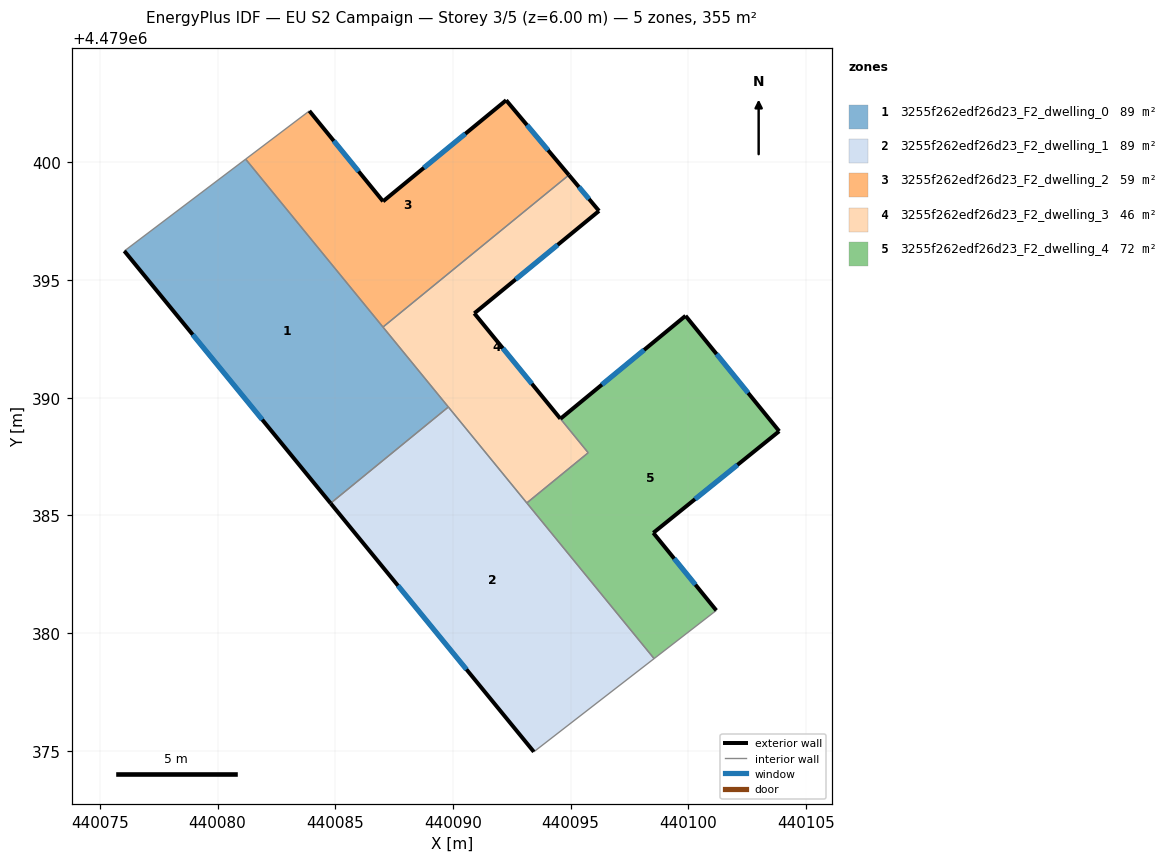
=== STOREY PLAN SPEC (per zone: floor XY polygon, exterior-wall plan segments, windows/doors) ===
zone 1: 3255f262edf26d23_F2_dwelling_0  (88.7 m²)
  floor: (440081.19, 4479400.14) (440089.81, 4479389.61) (440084.80, 4479385.51) (440076.04, 4479396.24)
  exterior wall: (440076.04, 4479396.24) – (440084.80, 4479385.51)  [13.9 m]
    window: (440078.94, 4479392.68) – (440081.90, 4479389.07)  [4.7 m²]
  interior walls: 4
zone 2: 3255f262edf26d23_F2_dwelling_1  (88.7 m²)
  floor: (440089.81, 4479389.61) (440098.55, 4479378.91) (440093.44, 4479374.95) (440084.80, 4479385.51)
  exterior wall: (440084.80, 4479385.51) – (440093.44, 4479374.95)  [13.6 m]
    window: (440087.67, 4479382.01) – (440090.58, 4479378.45)  [4.7 m²]
  interior walls: 4
zone 3: 3255f262edf26d23_F2_dwelling_2  (59.2 m²)
  floor: (440092.26, 4479402.64) (440094.93, 4479399.47) (440087.03, 4479393.00) (440081.19, 4479400.14) (440083.90, 4479402.19) (440087.03, 4479398.35)
  exterior wall: (440087.03, 4479398.35) – (440083.90, 4479402.19)  [5.0 m]
    window: (440085.99, 4479399.62) – (440084.94, 4479400.92)  [1.7 m²]
  exterior wall: (440092.27, 4479402.64) – (440087.03, 4479398.35)  [6.8 m]
    window: (440090.53, 4479401.22) – (440088.77, 4479399.77)  [2.3 m²]
  exterior wall: (440094.93, 4479399.47) – (440092.27, 4479402.64)  [4.1 m]
    window: (440094.05, 4479400.52) – (440093.15, 4479401.59)  [1.4 m²]
  interior walls: 3
zone 4: 3255f262edf26d23_F2_dwelling_3  (46.3 m²)
  floor: (440094.93, 4479399.47) (440096.21, 4479397.94) (440090.91, 4479393.59) (440095.75, 4479387.66) (440093.14, 4479385.53) (440087.03, 4479393.00)
  exterior wall: (440096.21, 4479397.94) – (440094.93, 4479399.47)  [2.0 m]
    window: (440095.79, 4479398.45) – (440095.36, 4479398.96)  [0.7 m²]
  exterior wall: (440090.91, 4479393.59) – (440096.21, 4479397.94)  [6.9 m]
    window: (440092.67, 4479395.03) – (440094.46, 4479396.50)  [2.3 m²]
  exterior wall: (440094.57, 4479389.11) – (440090.91, 4479393.59)  [5.8 m]
    window: (440093.36, 4479390.59) – (440092.12, 4479392.10)  [2.0 m²]
  interior walls: 5
zone 5: 3255f262edf26d23_F2_dwelling_4  (72.1 m²)
  floor: (440099.89, 4479393.48) (440103.87, 4479388.58) (440098.52, 4479384.26) (440101.20, 4479380.96) (440098.55, 4479378.91) (440093.14, 4479385.53) (440095.75, 4479387.66) (440094.57, 4479389.11)
  exterior wall: (440099.89, 4479393.48) – (440094.57, 4479389.11)  [6.9 m]
    window: (440098.13, 4479392.03) – (440096.34, 4479390.56)  [2.3 m²]
  exterior wall: (440103.87, 4479388.58) – (440099.89, 4479393.48)  [6.3 m]
    window: (440102.55, 4479390.20) – (440101.21, 4479391.86)  [2.2 m²]
  exterior wall: (440098.52, 4479384.26) – (440103.87, 4479388.58)  [6.9 m]
    window: (440100.29, 4479385.69) – (440102.10, 4479387.15)  [2.3 m²]
  exterior wall: (440101.20, 4479380.96) – (440098.52, 4479384.26)  [4.2 m]
    window: (440100.31, 4479382.05) – (440099.41, 4479383.16)  [1.4 m²]
  interior walls: 4

=== DERIVED (storey summary) ===
Building: EU S2 Campaign
Storey: 3 of 5  (floor level z = 6.00 m)
Storey gross floor area: 355.0 m²
Zones on this storey: 5
  - 3255f262edf26d23_F2_dwelling_0: floor 88.7 m²; exterior wall 13.9 m (41.6 m²); 1 window(s) 4.7 m²; WWR 11.4%
  - 3255f262edf26d23_F2_dwelling_1: floor 88.7 m²; exterior wall 13.6 m (40.9 m²); 1 window(s) 4.7 m²; WWR 11.4%
  - 3255f262edf26d23_F2_dwelling_2: floor 59.2 m²; exterior wall 15.9 m (47.6 m²); 3 window(s) 5.4 m²; WWR 11.4%
  - 3255f262edf26d23_F2_dwelling_3: floor 46.3 m²; exterior wall 14.6 m (43.9 m²); 3 window(s) 5.0 m²; WWR 11.4%
  - 3255f262edf26d23_F2_dwelling_4: floor 72.1 m²; exterior wall 24.3 m (73.0 m²); 4 window(s) 8.3 m²; WWR 11.4%
Zone adjacency (shared interzone walls):
  - 3255f262edf26d23_F2_dwelling_0 ↔ 3255f262edf26d23_F2_dwelling_1
  - 3255f262edf26d23_F2_dwelling_0 ↔ 3255f262edf26d23_F2_dwelling_2
  - 3255f262edf26d23_F2_dwelling_0 ↔ 3255f262edf26d23_F2_dwelling_3
  - 3255f262edf26d23_F2_dwelling_1 ↔ 3255f262edf26d23_F2_dwelling_3
  - 3255f262edf26d23_F2_dwelling_1 ↔ 3255f262edf26d23_F2_dwelling_4
  - 3255f262edf26d23_F2_dwelling_2 ↔ 3255f262edf26d23_F2_dwelling_3
  - 3255f262edf26d23_F2_dwelling_3 ↔ 3255f262edf26d23_F2_dwelling_4